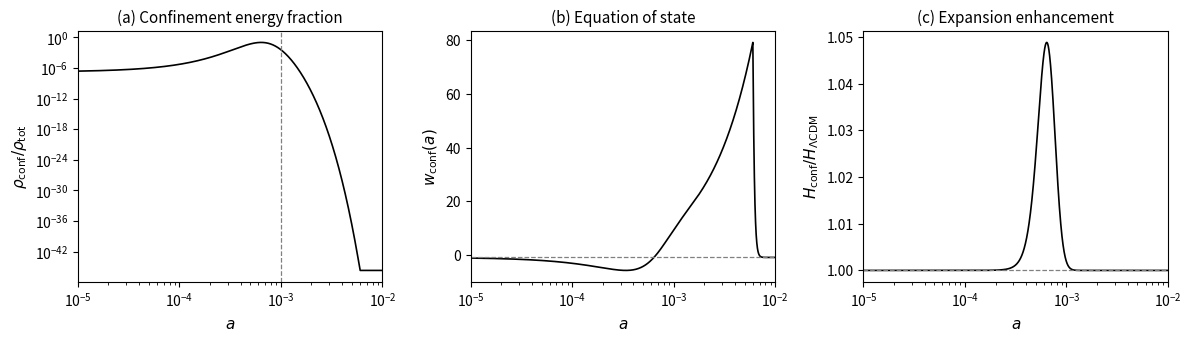

Generate this figure with matplotlib:
import numpy as np
import matplotlib.pyplot as plt
from scipy.integrate import simpson

# ---------------------------------------------------------
# Cosmological parameters (Planck-like)
# ---------------------------------------------------------
H0 = 67.0
Omega_m = 0.315
Omega_r = 9e-5
Omega_L = 1.0 - Omega_m - Omega_r

Omega_b = 0.049
Omega_gamma = 5e-5

# ---------------------------------------------------------
# Confinement parameters (Planck-safe fiducial model)
# ---------------------------------------------------------
alpha = 4.0
beta = 8.0
a_c = 5e-4
Delta_a = 4e-4
rho0_conf = 0.10   # peak fractional energy density

# ---------------------------------------------------------
# Background functions
# ---------------------------------------------------------
def H_LCDM(a):
    return H0 * np.sqrt(Omega_r/a**4 + Omega_m/a**3 + Omega_L)

def chi(a):
    x = 0.5 * (1.0 + np.tanh((a_c - a)/Delta_a))
    return np.clip(x, 1e-12, 1.0 - 1e-12)

def rho_conf_frac(a):
    x = chi(a)
    shape = x**alpha * (1.0 - x)**beta
    shape_max = np.max(shape)
    if shape_max == 0:
        return np.zeros_like(a)
    return rho0_conf * shape / shape_max

def H_with_conf(a):
    frac = rho_conf_frac(a)
    return H_LCDM(a) * np.sqrt(1.0 + frac)

# ---------------------------------------------------------
# Equation of state
# ---------------------------------------------------------
def dlnrho_dla(a):
    x = chi(a)
    t = np.tanh((a_c - a)/Delta_a)
    dx_da = -(1.0/Delta_a) * (1.0 - t**2)
    return (alpha/x - beta/(1.0 - x)) * dx_da * a

def w_conf(a):
    return -1.0 - (1.0/3.0) * dlnrho_dla(a)

# ---------------------------------------------------------
# Sound speed and sound horizon
# ---------------------------------------------------------
def R(a):
    return 3.0 * Omega_b/(4.0 * Omega_gamma) * a

def c_s(a):
    return 1.0 / np.sqrt(3.0 * (1.0 + R(a)))

def sound_horizon(H_func, a_min=1e-6, a_max=1e-3, n=2000):
    a_vals = np.logspace(np.log10(a_min), np.log10(a_max), n)
    integrand = c_s(a_vals) / (a_vals**2 * H_func(a_vals))
    return simpson(integrand, a_vals)

# ---------------------------------------------------------
# Compute key numbers
# ---------------------------------------------------------
a_rec = 1e-3

rs_LCDM = sound_horizon(H_LCDM, a_max=a_rec)
rs_conf = sound_horizon(H_with_conf, a_max=a_rec)
delta_rs = (rs_conf - rs_LCDM) / rs_LCDM * 100.0

frac_rec = rho_conf_frac(np.array([a_rec]))[0]

print("=== Planck-safe fiducial model ===")
print(f"alpha = {alpha}, beta = {beta}")
print(f"a_c = {a_c:.2e}, Delta_a = {Delta_a:.2e}, rho0_conf = {rho0_conf:.2f}")
print()
print(f"Sound horizon (LCDM):        {rs_LCDM:.4e}")
print(f"Sound horizon (with conf.):  {rs_conf:.4e}")
print(f"Fractional change Δr_s/r_s:  {delta_rs:.2f}%")
print()
print(f"Confinement fraction at recombination: {frac_rec:.3f}")

# ---------------------------------------------------------
# Prepare grids for plotting
# ---------------------------------------------------------
a_vals = np.logspace(-5, -2, 2000)

rho_vals = rho_conf_frac(a_vals)
w_vals = w_conf(a_vals)
H_ratio = H_with_conf(a_vals) / H_LCDM(a_vals)

# ---------------------------------------------------------
# Figure 1 — Three-panel composite (PRD style)
# ---------------------------------------------------------
plt.rcParams.update({
    "font.size": 11,
    "axes.labelsize": 11,
    "axes.titlesize": 11,
    "xtick.labelsize": 10,
    "ytick.labelsize": 10,
    "legend.fontsize": 9,
    "figure.dpi": 300
})

fig, axes = plt.subplots(1, 3, figsize=(12, 3.5), sharex=True)

# Panel (a)
ax = axes[0]
ax.loglog(a_vals, rho_vals, color="black", lw=1.2)
ax.axvline(a_rec, color="gray", ls="--", lw=0.9)
ax.set_xlabel(r"$a$")
ax.set_ylabel(r"$\rho_{\rm conf}/\rho_{\rm tot}$")
ax.set_title(r"(a) Confinement energy fraction")
ax.set_xlim(1e-5, 1e-2)

# Panel (b)
ax = axes[1]
ax.semilogx(a_vals, w_vals, color="black", lw=1.2)
ax.axhline(-1.0, color="gray", ls="--", lw=0.9)
ax.set_xlabel(r"$a$")
ax.set_ylabel(r"$w_{\rm conf}(a)$")
ax.set_title(r"(b) Equation of state")
ax.set_xlim(1e-5, 1e-2)

# Panel (c)
ax = axes[2]
ax.semilogx(a_vals, H_ratio, color="black", lw=1.2)
ax.axhline(1.0, color="gray", ls="--", lw=0.9)
ax.set_xlabel(r"$a$")
ax.set_ylabel(r"$H_{\rm conf}/H_{\Lambda{\rm CDM}}$")
ax.set_title(r"(c) Expansion enhancement")
ax.set_xlim(1e-5, 1e-2)

fig.tight_layout()
fig.savefig("figure1.pdf", bbox_inches="tight")
plt.close()

print("Saved figure1.pdf")
